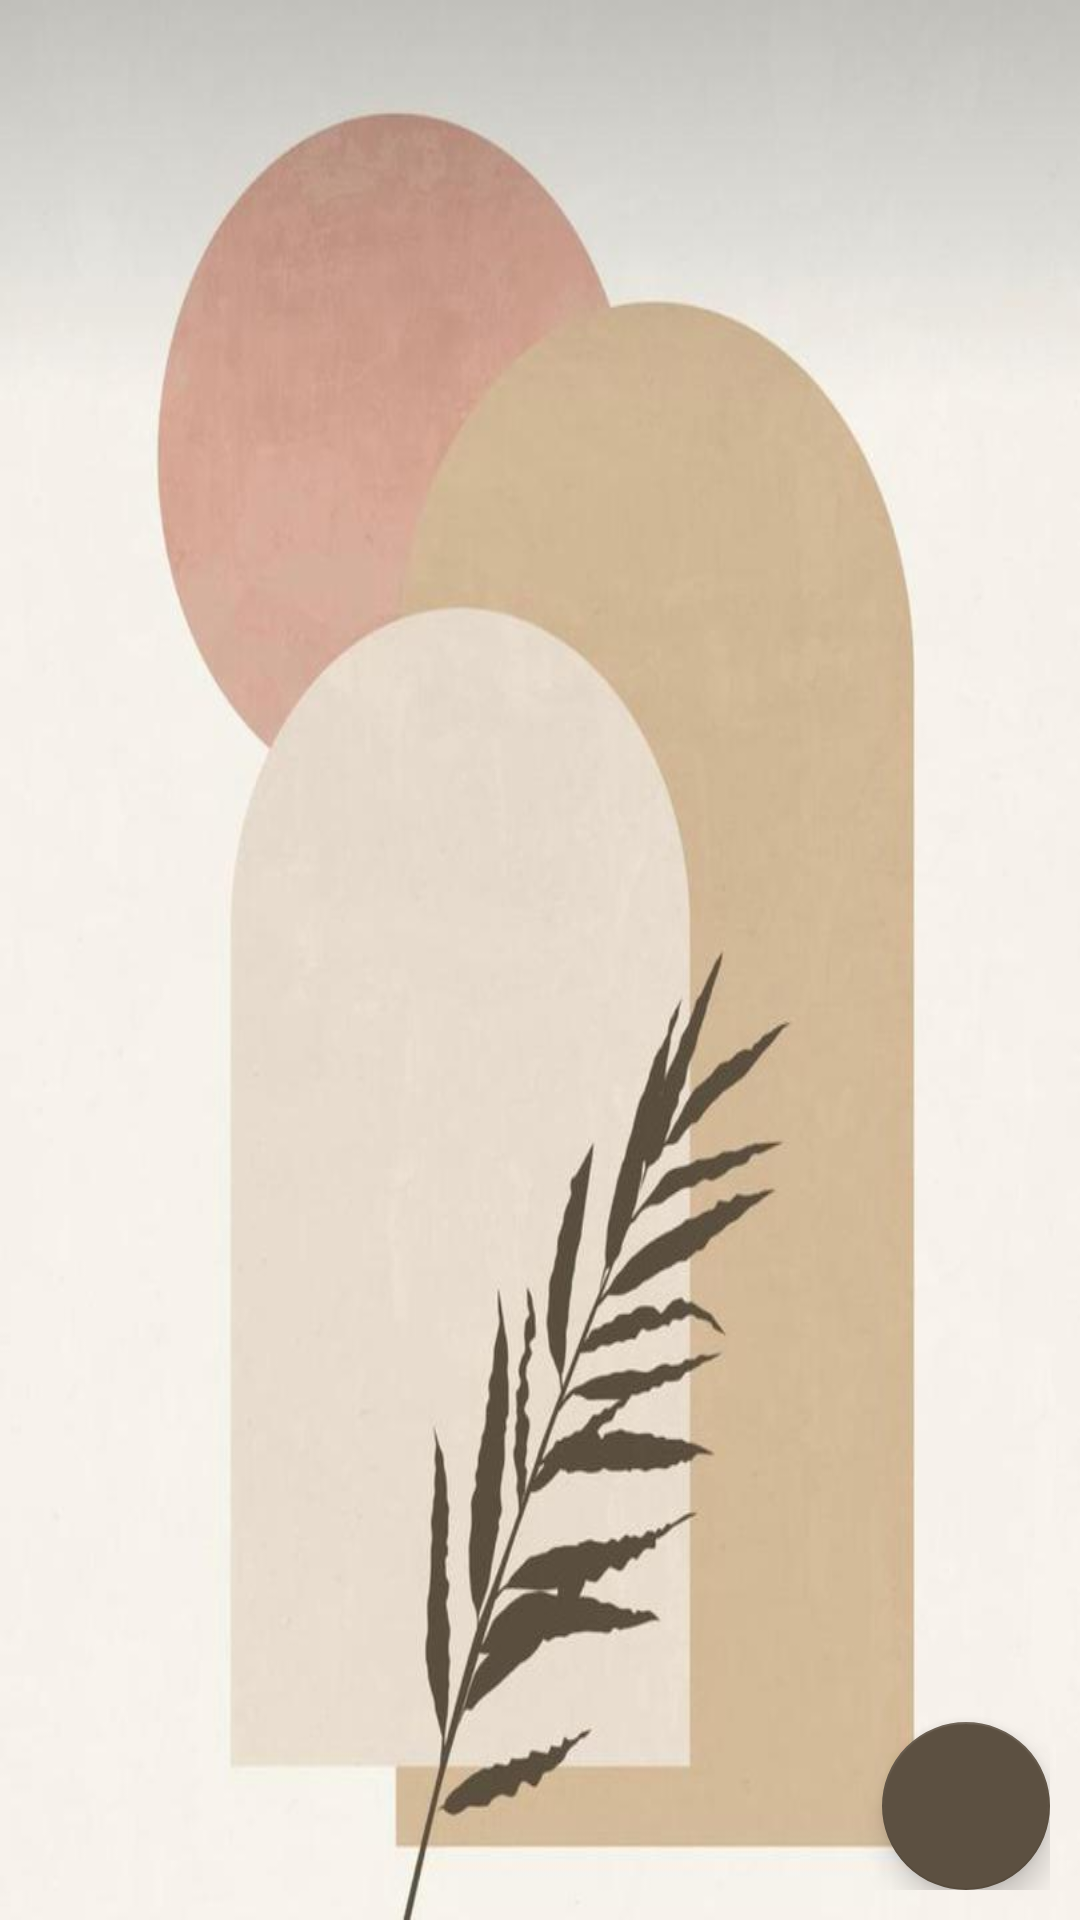

This screen was rendered from an Android layout file. Write that file and the resources it references.
<!-- AndroidManifest.xml: application theme Theme.MyApplication -->
<!-- res/layout/fragment_customer_requests.xml -->
<?xml version="1.0" encoding="utf-8"?>
<androidx.constraintlayout.widget.ConstraintLayout xmlns:android="http://schemas.android.com/apk/res/android"
    xmlns:app="http://schemas.android.com/apk/res-auto"
    xmlns:tools="http://schemas.android.com/tools"
    android:layout_width="match_parent"
    android:layout_height="match_parent"
    android:padding="10dp"
    tools:context=".presentation.customer.ui.requests.CustomerRequestsFragment">


    <androidx.appcompat.widget.AppCompatTextView
        android:id="@+id/noRequestsTV"
        android:layout_width="wrap_content"
        android:layout_height="wrap_content"
        android:text="@string/no_requests"
        android:textStyle="italic"
        android:visibility="gone"
        app:layout_constraintBottom_toBottomOf="parent"
        app:layout_constraintEnd_toEndOf="parent"
        app:layout_constraintStart_toStartOf="parent"
        app:layout_constraintTop_toTopOf="parent" />

    <androidx.recyclerview.widget.RecyclerView
        android:id="@+id/requestsRV"
        android:layout_width="match_parent"
        android:layout_height="match_parent" />

    <com.google.android.material.floatingactionbutton.FloatingActionButton
        android:id="@+id/addRequestFAB"
        android:layout_width="wrap_content"
        android:layout_height="wrap_content"
        android:src="@drawable/ic_camera"
        app:layout_constraintBottom_toBottomOf="parent"
        app:layout_constraintEnd_toEndOf="parent"
        tools:ignore="ContentDescription" />
</androidx.constraintlayout.widget.ConstraintLayout>
<!-- resources referenced by this layout -->
<resources>
  <string name="no_requests">No Requests !</string>
  <style name="Theme.MyApplication" parent="Theme.MaterialComponents.DayNight.DarkActionBar">
          
          <item name="colorPrimary">#C8C7C2</item>
          <item name="colorPrimaryVariant">#C8C7C2</item>
          <item name="colorOnPrimary">@color/dark</item>
          
          <item name="colorSecondary">@color/dark</item>
          <item name="colorSecondaryVariant">@color/dark</item>
          <item name="colorOnSecondary">@color/white</item>
          <item name="android:windowBackground">@drawable/bg</item>
          
          <item name="android:statusBarColor" tools:targetApi="l">#C8C7C2</item>
          <item name="android:textColor">@color/dark</item>
          
      </style>
  <color name="dark">#5C5041</color>
  <color name="white">#FFFFFFFF</color>
  <!-- drawable bg: jpeg bitmap (drawable-hdpi, 13341 bytes) -->
</resources>
